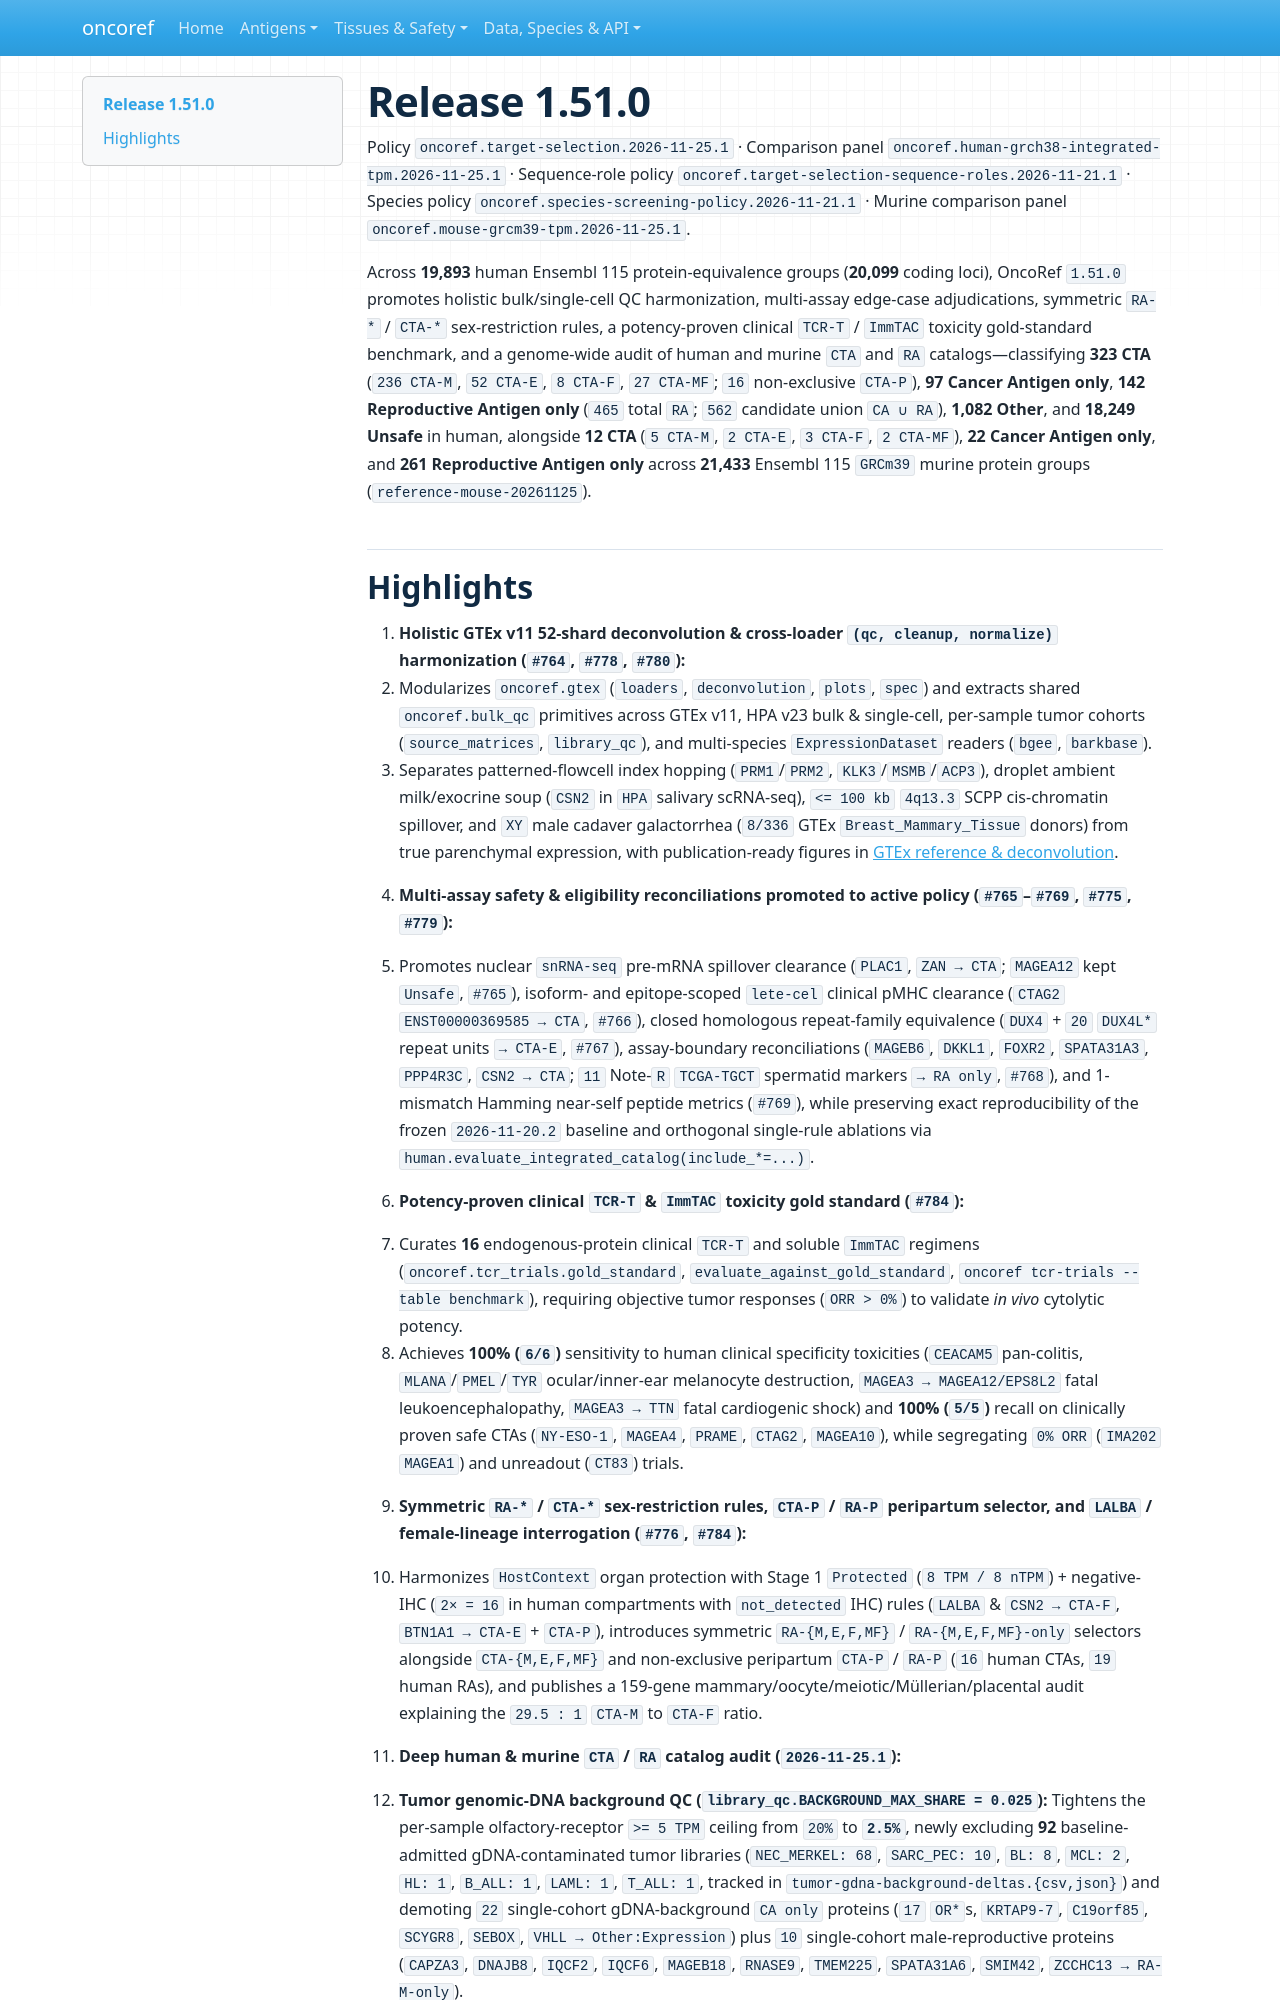

repository: pirl-unc/oncoref · page: cta-release-1.51.0/index.html · generator: mkdocs

# Release 1.51.0

Policy `oncoref.target-selection.2026-11-25.1` · Comparison panel `oncoref.human-grch38-integrated-tpm.2026-11-25.1` · Sequence-role policy `oncoref.target-selection-sequence-roles.2026-11-21.1` · Species policy `oncoref.species-screening-policy.2026-11-21.1` · Murine comparison panel `oncoref.mouse-grcm39-tpm.2026-11-25.1`.

Across **19,893** human Ensembl 115 protein-equivalence groups (**20,099** coding loci), OncoRef `1.51.0` promotes holistic bulk/single-cell QC harmonization, multi-assay edge-case adjudications, symmetric `RA-*` / `CTA-*` sex-restriction rules, a potency-proven clinical `TCR-T` / `ImmTAC` toxicity gold-standard benchmark, and a genome-wide audit of human and murine `CTA` and `RA` catalogs—classifying **323 CTA** (`236 CTA-M`, `52 CTA-E`, `8 CTA-F`, `27 CTA-MF`; `16` non-exclusive `CTA-P`), **97 Cancer Antigen only**, **142 Reproductive Antigen only** (`465` total `RA`; `562` candidate union `CA ∪ RA`), **1,082 Other**, and **18,249 Unsafe** in human, alongside **12 CTA** (`5 CTA-M`, `2 CTA-E`, `3 CTA-F`, `2 CTA-MF`), **22 Cancer Antigen only**, and **261 Reproductive Antigen only** across **21,433** Ensembl 115 `GRCm39` murine protein groups (`reference-mouse-20261125`).
